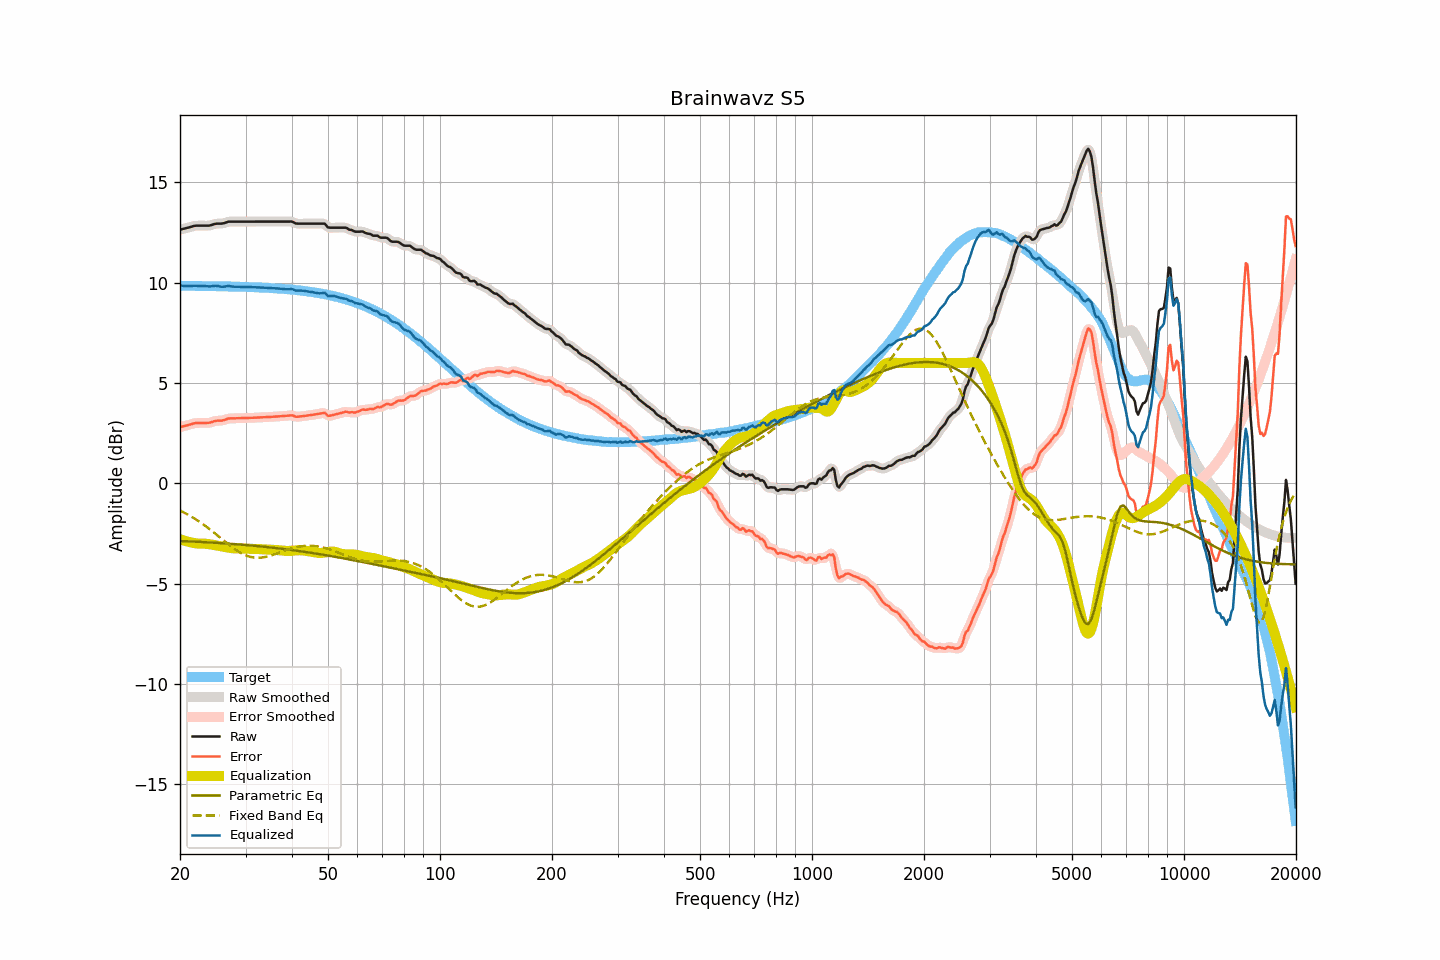

Values plotted in this chart, from the file beside it:
frequency, raw, smoothed, error, error_smoothed, equalization, parametric_eq, fixed_band_eq, equalized_raw, equalized_smoothed, target
20.00, 12.64, 12.64, 2.80, 2.80, -2.79, -2.87, -1.36, 9.85, 9.85, 9.84
20.20, 12.66, 12.66, 2.82, 2.82, -2.81, -2.88, -1.40, 9.85, 9.85, 9.84
20.40, 12.68, 12.68, 2.84, 2.84, -2.84, -2.88, -1.44, 9.84, 9.84, 9.84
20.61, 12.70, 12.70, 2.86, 2.86, -2.87, -2.88, -1.48, 9.83, 9.83, 9.84
20.81, 12.72, 12.72, 2.88, 2.88, -2.89, -2.89, -1.52, 9.83, 9.83, 9.84
21.02, 12.74, 12.74, 2.90, 2.90, -2.91, -2.89, -1.56, 9.83, 9.83, 9.84
21.23, 12.76, 12.76, 2.92, 2.92, -2.93, -2.89, -1.61, 9.83, 9.83, 9.84
21.44, 12.78, 12.78, 2.94, 2.95, -2.95, -2.90, -1.66, 9.83, 9.84, 9.84
21.66, 12.81, 12.81, 2.97, 2.97, -2.97, -2.90, -1.70, 9.84, 9.84, 9.84
21.87, 12.83, 12.83, 2.99, 2.99, -2.98, -2.91, -1.75, 9.85, 9.85, 9.84
22.09, 12.84, 12.84, 3.00, 3.00, -2.99, -2.91, -1.80, 9.85, 9.84, 9.84
22.31, 12.84, 12.84, 3.01, 3.01, -3.00, -2.91, -1.86, 9.84, 9.84, 9.83
22.54, 12.84, 12.84, 3.01, 3.01, -3.01, -2.92, -1.91, 9.83, 9.83, 9.83
22.76, 12.84, 12.84, 3.01, 3.01, -3.01, -2.92, -1.96, 9.83, 9.83, 9.83
22.99, 12.84, 12.84, 3.01, 3.01, -3.01, -2.93, -2.02, 9.83, 9.83, 9.83
23.22, 12.84, 12.84, 3.01, 3.01, -3.01, -2.93, -2.08, 9.83, 9.83, 9.83
23.45, 12.84, 12.84, 3.01, 3.01, -3.01, -2.94, -2.14, 9.83, 9.83, 9.83
23.69, 12.84, 12.84, 3.01, 3.01, -3.02, -2.94, -2.20, 9.82, 9.82, 9.83
23.92, 12.84, 12.84, 3.01, 3.02, -3.03, -2.95, -2.26, 9.81, 9.81, 9.83
24.16, 12.86, 12.86, 3.03, 3.03, -3.04, -2.95, -2.32, 9.82, 9.81, 9.83
24.40, 12.88, 12.88, 3.06, 3.06, -3.06, -2.95, -2.38, 9.82, 9.82, 9.83
24.65, 12.91, 12.91, 3.09, 3.08, -3.07, -2.96, -2.45, 9.84, 9.84, 9.82
24.89, 12.93, 12.93, 3.11, 3.10, -3.09, -2.96, -2.51, 9.84, 9.84, 9.82
25.14, 12.94, 12.94, 3.12, 3.12, -3.10, -2.97, -2.58, 9.84, 9.84, 9.82
25.39, 12.94, 12.94, 3.12, 3.12, -3.12, -2.97, -2.64, 9.82, 9.82, 9.82
25.65, 12.94, 12.94, 3.12, 3.12, -3.13, -2.98, -2.71, 9.81, 9.81, 9.82
25.91, 12.94, 12.94, 3.12, 3.13, -3.15, -2.99, -2.77, 9.79, 9.80, 9.82
26.16, 12.96, 12.96, 3.15, 3.14, -3.16, -2.99, -2.84, 9.80, 9.80, 9.82
26.43, 12.98, 12.98, 3.17, 3.17, -3.18, -3.00, -2.90, 9.80, 9.81, 9.81
26.69, 13.01, 13.01, 3.20, 3.20, -3.19, -3.00, -2.97, 9.82, 9.82, 9.81
26.96, 13.04, 13.03, 3.23, 3.22, -3.21, -3.01, -3.03, 9.83, 9.83, 9.81
27.23, 13.04, 13.04, 3.23, 3.23, -3.22, -3.01, -3.10, 9.82, 9.82, 9.81
27.50, 13.04, 13.04, 3.23, 3.24, -3.23, -3.02, -3.16, 9.81, 9.81, 9.81
27.77, 13.04, 13.04, 3.24, 3.24, -3.24, -3.03, -3.22, 9.80, 9.80, 9.80
28.05, 13.04, 13.04, 3.24, 3.24, -3.24, -3.03, -3.27, 9.80, 9.80, 9.80
28.33, 13.04, 13.04, 3.24, 3.24, -3.24, -3.04, -3.33, 9.80, 9.80, 9.80
28.62, 13.04, 13.04, 3.24, 3.24, -3.24, -3.04, -3.38, 9.80, 9.80, 9.80
28.90, 13.04, 13.04, 3.24, 3.24, -3.24, -3.05, -3.43, 9.80, 9.80, 9.80
29.19, 13.04, 13.04, 3.25, 3.25, -3.25, -3.06, -3.48, 9.79, 9.79, 9.79
29.48, 13.04, 13.04, 3.25, 3.25, -3.25, -3.06, -3.52, 9.79, 9.79, 9.79
29.78, 13.04, 13.04, 3.25, 3.25, -3.25, -3.07, -3.56, 9.79, 9.79, 9.79
30.08, 13.04, 13.04, 3.25, 3.25, -3.25, -3.08, -3.59, 9.79, 9.79, 9.79
30.38, 13.04, 13.04, 3.26, 3.26, -3.26, -3.08, -3.62, 9.78, 9.78, 9.78
30.68, 13.04, 13.04, 3.26, 3.26, -3.26, -3.09, -3.65, 9.78, 9.78, 9.78
30.99, 13.04, 13.04, 3.26, 3.26, -3.26, -3.10, -3.67, 9.78, 9.78, 9.78
31.30, 13.04, 13.04, 3.27, 3.27, -3.27, -3.11, -3.69, 9.77, 9.77, 9.77
31.61, 13.04, 13.04, 3.27, 3.27, -3.27, -3.11, -3.70, 9.77, 9.77, 9.77
31.93, 13.04, 13.04, 3.27, 3.27, -3.27, -3.12, -3.71, 9.77, 9.77, 9.77
32.24, 13.04, 13.04, 3.28, 3.28, -3.28, -3.13, -3.71, 9.76, 9.76, 9.76
32.57, 13.04, 13.04, 3.28, 3.28, -3.28, -3.14, -3.71, 9.76, 9.76, 9.76
32.89, 13.04, 13.04, 3.28, 3.28, -3.28, -3.14, -3.71, 9.76, 9.76, 9.76
33.22, 13.04, 13.04, 3.29, 3.29, -3.29, -3.15, -3.70, 9.75, 9.75, 9.75
33.55, 13.04, 13.04, 3.29, 3.29, -3.29, -3.16, -3.69, 9.75, 9.75, 9.75
33.89, 13.04, 13.04, 3.29, 3.29, -3.29, -3.17, -3.67, 9.75, 9.75, 9.75
34.23, 13.04, 13.04, 3.30, 3.30, -3.30, -3.18, -3.66, 9.74, 9.74, 9.74
34.57, 13.04, 13.04, 3.30, 3.30, -3.30, -3.19, -3.63, 9.74, 9.74, 9.74
34.92, 13.04, 13.04, 3.31, 3.31, -3.31, -3.19, -3.61, 9.73, 9.73, 9.73
35.27, 13.04, 13.04, 3.31, 3.31, -3.31, -3.20, -3.59, 9.73, 9.73, 9.73
35.62, 13.04, 13.04, 3.32, 3.32, -3.32, -3.21, -3.56, 9.72, 9.72, 9.72
35.97, 13.04, 13.04, 3.32, 3.32, -3.32, -3.22, -3.53, 9.72, 9.72, 9.72
... 635 more rows
